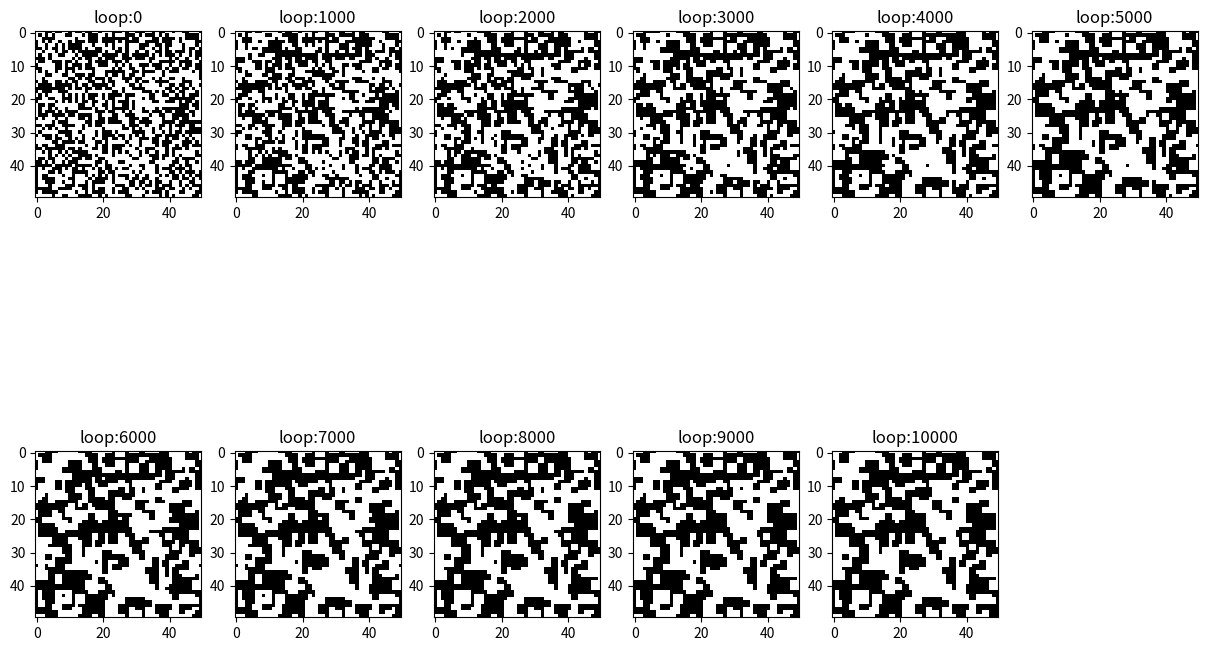

Here is the Python script that generated this plot:
#-*- coding:utf-8 -*-

#######################################
# パターン形成
# 方法: Single_Flip
#######################################
#
# 必要なライブラリの読み込み
#
import numpy as np
import math
import matplotlib.pyplot as plt

#
# 基本的なパラメタ
#
# 一辺あたりの格子点の個数
L = 50
# 全ての格子点の個数
N = L*L
# β = 1 / (kB*T)
beta = 0.3

#
# シミュレーテッド・アニーリングのパラメタ
#
# 探索回数 (整数)
n_itrn = 10000


# スピンiをひっくり返したときのエネルギー計算 and 状態更新
def single_flip(i):
    ix = i % L
    iy = int(i / L)
    de = 0
    # 左のスピン
    if ix != 0:
        de += stat[(ix-1) + iy*L]
    else:
        de += stat[(L-1) + iy*L]
    # 下のスピン
    if iy != 0:
        de += stat[ix + (iy-1)*L]
    else:
        de += stat[ix + (L-1)*L]
    # 右のスピン
    if ix != L-1:
        de += stat[(ix+1) + iy*L]
    else:
        de += stat[0 + iy*L]
    # 上のスピン
    if iy != L-1:
        de += stat[ix + (iy+1)*L]
    else:
        de += stat[ix + 0*L]

    de = de * 2 * stat[i]  # ΔE
    # 状態遷移 W
    if de < 0 and math.exp(-beta * float(de)) > np.random.rand():
        stat[i] = -stat[i]

#
# 初期設定
#
# ランダムに白黒にする: 0 or 1 を N個
stat = np.random.randint(0, 2, N) # 状態の設定
stat_memo = stat
stat = 2*stat - 1                 # 0 → -1,  1 → 1  0:黒 1:白
stat_int = np.array(stat)         # 状態のコピー
# 状態のリスト
stat_list = []
stat_list.append(np.reshape(stat_memo, (L, L)))

#
# --- ループ開始 ---
#
for it in range(1, n_itrn+1):
    i = np.random.randint(N)
    single_flip(i)

    # 状態の保存
    if it % 1000 == 0:
        stat1 = (stat + 1) / 2
        stat2 = np.reshape(stat1, (L, L))
        stat_list.append(stat2)
#
# --- ループ終了 ---
#


#
# --- 画像の出力 ---
#
fig = plt.figure(figsize=(15, 10))

count = 0
for stat1 in stat_list:
    ax = fig.add_subplot(2, 6, count+1)
    ax.imshow(stat1, cmap=plt.cm.gray, interpolation='nearest')
    it = count*1000
    ax.set_title('loop:%d' % it)
    count += 1
plt.show()
